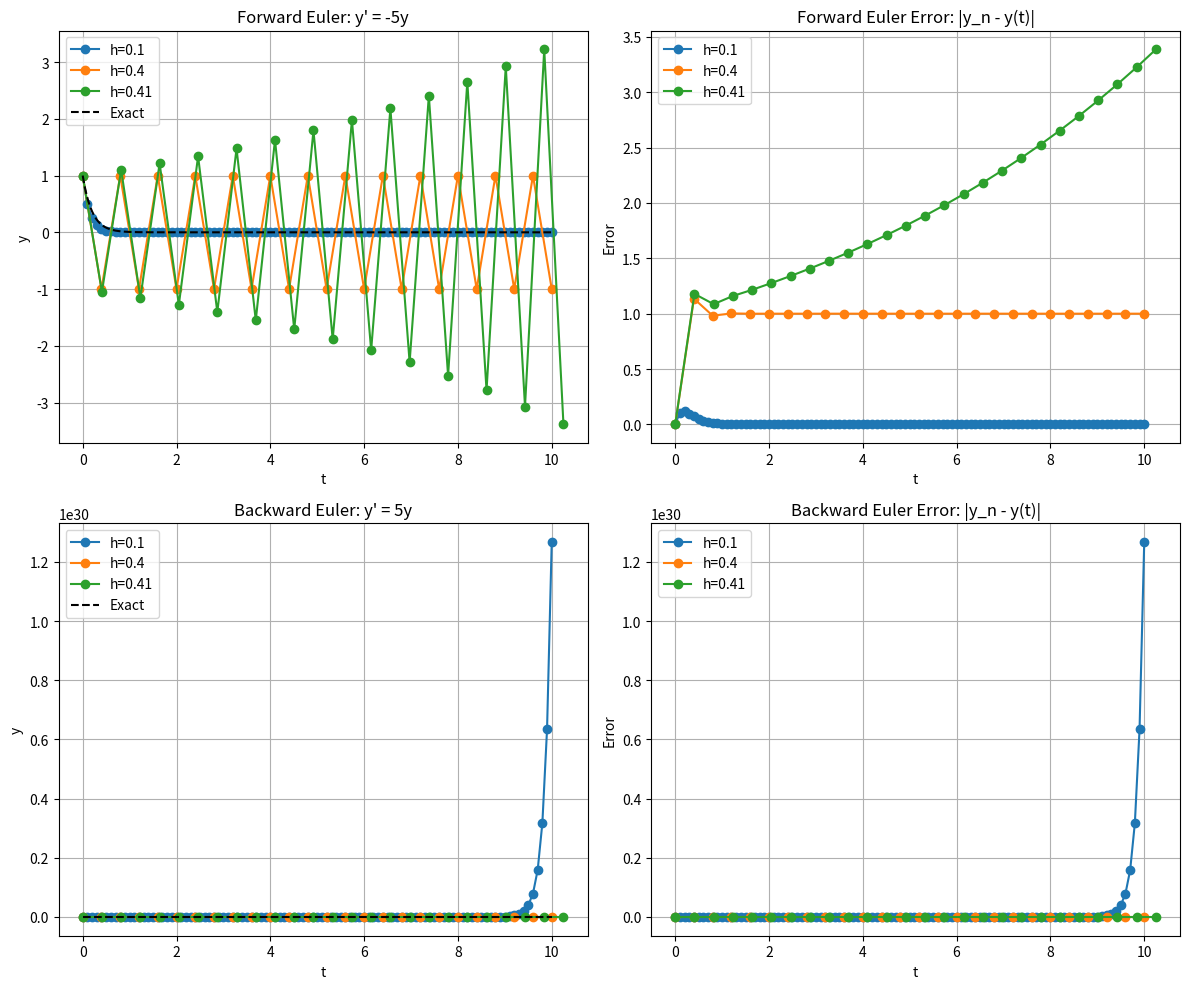

Here is the Python script that generated this plot:
import numpy as np
import matplotlib.pyplot as plt

# ====== Forward Euler: y' = -5y ======
'''
y(t) = exp(-5t)
y_{n+1} = y_{n} + hf(t_{n},y_{n}) = y-{n}-5y_{n}h = (1-5h)y_{n}
|1-5h| < 1 implies 0 < h < 0.4
'''
def forward_euler(h):
    t = np.arange(0, 10 + h, h)
    y = np.zeros_like(t)
    y[0] = 1 #y(0) = 1
    for n in range(len(t)-1):
        y[n+1] = y[n] + h * (-5 * y[n]) 
    return t, y

# ====== Backward Euler: y' = 5y ======
'''
y(t) = exp(5t)
y_{n+1} = y_{n} + hf(t_{n+1},y_{n+1})
y_{n+1} = \frac{y_{n}}{1-5h}
'''
def backward_euler(h):
    t = np.arange(0, 10 + h, h)
    y = np.zeros_like(t)
    y[0] = 1 #y(0) = 1
    for n in range(len(t)-1):
        y[n+1] = y[n] / (1 - 5*h) 
    return t, y

# ====== Exact solutions ======
t_exact = np.linspace(0, 10, 500)
y_exact_a = np.exp(-5*t_exact) 
y_exact_b = np.exp(5*t_exact) 

# ====== Simulations ======
hs = [0.1, 0.4, 0.41]

plt.figure(figsize=(12,10))

# ---- Forward Euler results ----
plt.subplot(2,2,1)
for h in hs:
    t, y = forward_euler(h)
    plt.plot(t, y, 'o-', label=f'h={h}')
plt.plot(t_exact, y_exact_a, 'k--', label='Exact')
plt.title("Forward Euler: y' = -5y")
plt.xlabel('t')
plt.ylabel('y')
plt.legend()
plt.grid(True)

# ---- Forward Euler errors ----
plt.subplot(2,2,2)
for h in hs:
    t, y = forward_euler(h)
    y_true = np.exp(-5*t)
    error = np.abs(y - y_true)
    plt.plot(t, error, 'o-', label=f'h={h}')
plt.title("Forward Euler Error: |y_n - y(t)|")
plt.xlabel('t')
plt.ylabel('Error')
plt.legend()
plt.grid(True)

# ---- Backward Euler results ----
plt.subplot(2,2,3)
for h in hs:
    t, y = backward_euler(h)
    plt.plot(t, y, 'o-', label=f'h={h}')
plt.plot(t_exact, y_exact_b, 'k--', label='Exact')
plt.title("Backward Euler: y' = 5y")
plt.xlabel('t')
plt.ylabel('y')
plt.legend()
plt.grid(True)

# ---- Backward Euler errors ----
plt.subplot(2,2,4)
for h in hs:
    t, y = backward_euler(h)
    y_true = np.exp(5*t)
    error = np.abs(y - y_true)
    plt.plot(t, error, 'o-', label=f'h={h}')
plt.title("Backward Euler Error: |y_n - y(t)|")
plt.xlabel('t')
plt.ylabel('Error')
plt.legend()
plt.grid(True)

plt.tight_layout()
plt.show()
